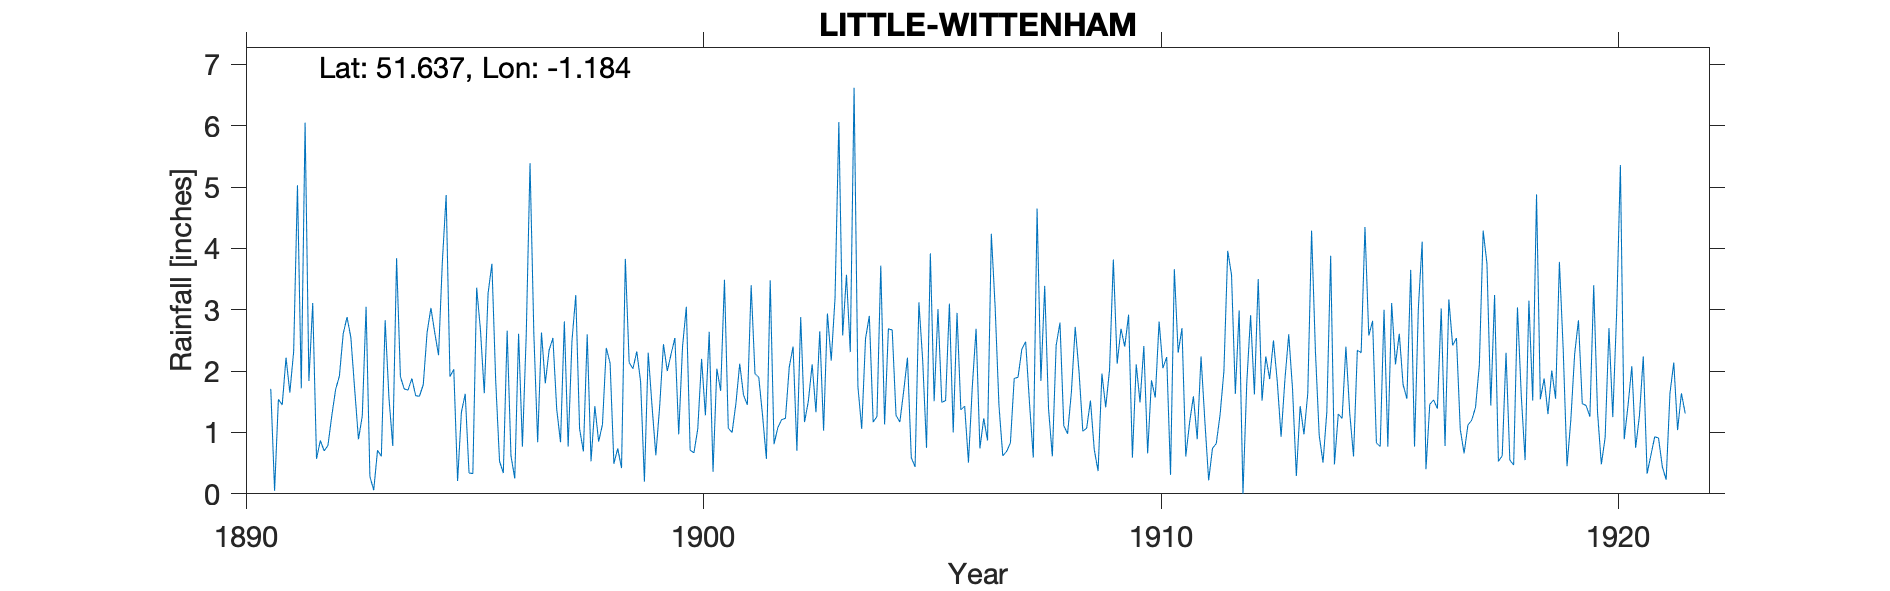

Source data for this figure (header and first rows):
LITTLE-WITTENHAM, , , , , , , , , , , , , , , , , , , , , , , 
Grid ref, SU566934, Long, -1.184, Lat, 51.64, Elevation, 187, ft., , , , , , , , , , , , , , , 
Station no, RR2888, , , , , , , , , , , , , , , , , , , , , , 
, 1890, 1891, 1892, 1893, 1894, 1895, 1896, 1897, 1898, 1899, 1900, 1901, 1902, 1903, 1904, 1905, 1906, 1907, 1908, 1909, 1910, 1911, 1912
January, , 1.71, 0.57, 1.27, 1.69, 2.03, 0.53, 1.8, 0.53, 2.32, 2.4, 1.07, 0.81, 2.65, 2.53, 0.59, 2.95, 0.62, 1.39, 0.72, 1.49, 0.61, 3.57
February, , 0.05, 0.87, 3.05, 1.88, 0.21, 0.34, 2.34, 1.43, 1.83, 3.05, 1, 1.08, 1.03, 2.9, 0.44, 1.37, 0.69, 0.61, 0.37, 2.41, 1.16, 1.63
March, , 1.54, 0.7, 0.28, 1.6, 1.33, 2.66, 2.54, 0.85, 0.2, 0.71, 1.47, 1.21, 2.94, 1.17, 3.12, 1.43, 0.83, 2.42, 1.96, 0.66, 1.59, 2.99
April, , 1.45, 0.79, 0.06, 1.59, 1.63, 0.62, 1.38, 1.13, 2.3, 0.67, 2.12, 1.23, 2.17, 1.26, 2.17, 0.51, 1.88, 2.79, 1.41, 1.85, 0.89, 0
May, , 2.22, 1.27, 0.71, 1.78, 0.34, 0.25, 0.84, 2.38, 1.43, 1.06, 1.61, 2.07, 3.19, 3.72, 0.75, 1.74, 1.9, 1.11, 2.02, 1.57, 2.24, 1.81
June, , 1.65, 1.7, 0.61, 2.63, 0.33, 2.61, 2.81, 2.13, 0.63, 2.2, 1.45, 2.4, 6.06, 1.13, 3.92, 2.69, 2.36, 0.98, 3.82, 2.81, 1.19, 2.91
July, , 2.32, 1.92, 2.83, 3.03, 3.36, 0.77, 0.77, 0.49, 1.42, 1.28, 3.4, 0.7, 2.58, 2.69, 1.51, 0.74, 2.48, 1.66, 2.12, 2.05, 0.22, 1.62
August, , 5.03, 2.61, 1.56, 2.63, 2.67, 2.58, 2.49, 0.74, 2.44, 2.64, 1.96, 2.88, 3.57, 2.67, 3.01, 1.23, 1.49, 2.72, 2.69, 2.23, 0.74, 3.5
September, , 1.72, 2.88, 0.78, 2.26, 1.64, 5.39, 3.24, 0.42, 2, 0.36, 1.9, 1.17, 2.31, 1.28, 1.49, 0.87, 0.59, 1.99, 2.4, 0.31, 0.82, 1.52
October, , 6.05, 2.55, 3.84, 3.78, 3.27, 2.61, 1.06, 3.83, 2.28, 2.04, 1.27, 1.51, 6.62, 1.17, 1.52, 4.24, 4.65, 1.02, 2.92, 3.66, 1.29, 2.24
November, , 1.84, 1.71, 1.91, 4.87, 3.75, 0.84, 0.69, 2.14, 2.54, 1.68, 0.57, 2.11, 1.75, 1.67, 3.1, 3.04, 1.84, 1.07, 0.59, 2.3, 2, 1.87
December, , 3.11, 0.89, 1.71, 1.91, 1.83, 2.63, 2.6, 2.04, 0.97, 3.49, 3.48, 1.33, 1.06, 2.22, 1, 1.44, 3.39, 1.52, 2.11, 2.7, 3.96, 2.5
Total, , 28.69, 18.46, 18.61, 29.65, 22.39, 21.83, 22.56, 18.11, 20.36, 21.58, 21.3, 18.5, 35.93, 24.41, 22.62, 22.25, 22.72, 19.28, 23.13, 24.04, 16.71, 26.16
NGR is in Little Wittenham with correct …, , , , , , , , , , , , , , , , , , , , , , , 
